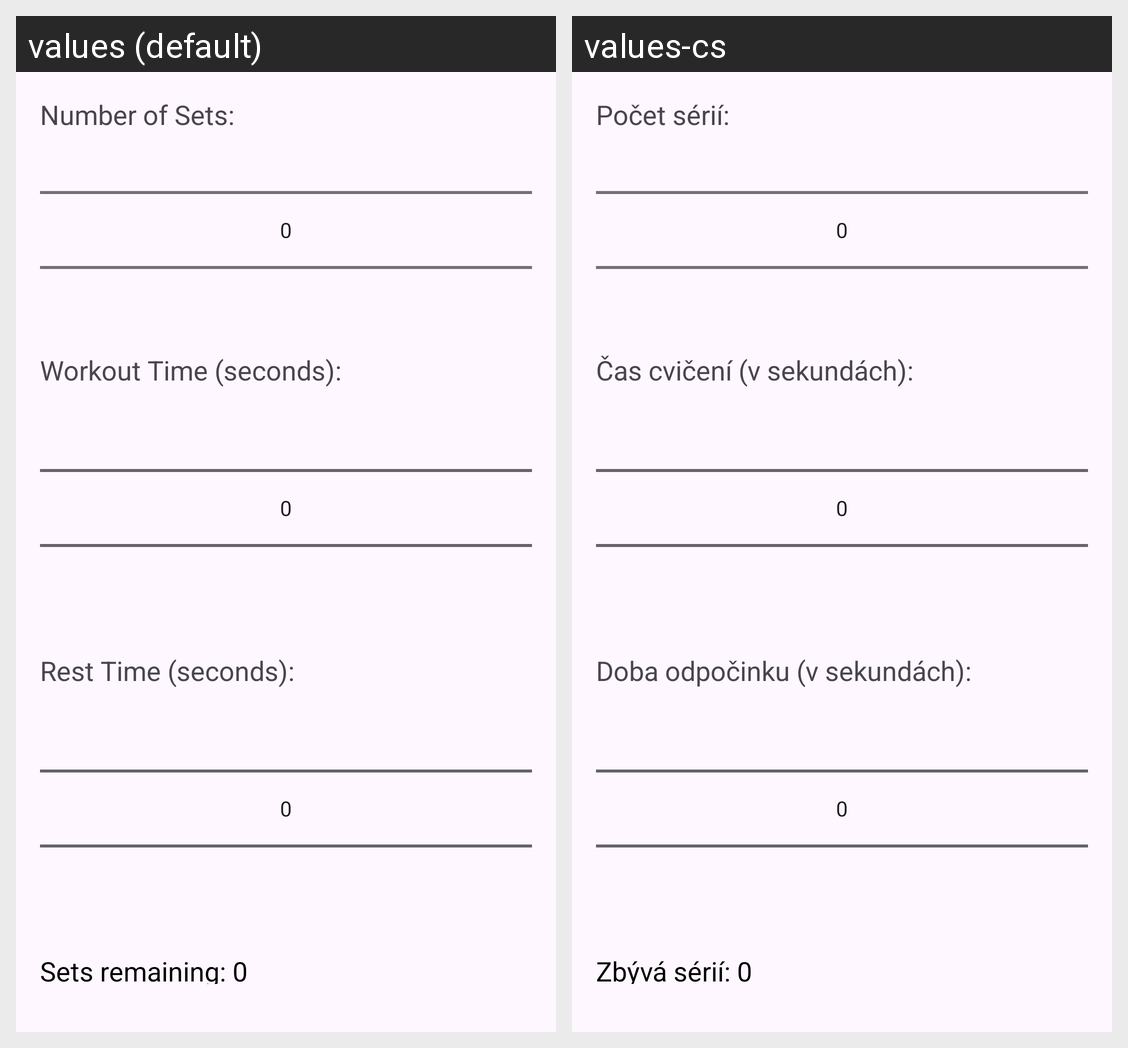

The Android screen above is rendered under two locales of the same app. Produce the string resources it draws, with the default and per-locale values.
Android screen res/layout/fragment_tabata.xml rendered under 2 locales, left to right: values (default), values-cs. Device: Nexus 5 (rendered at 1080×1920; each locale shown at half size, 540×960, under a caption strip naming it); theme Theme.Bachelor_Work.
Strings drawn on this screen, with the default value and each locale's value (text and hints the layout hard-codes, and strings that could not be matched under every locale, appear in the picture but are not listed):

number_of_sets
  values: Number of Sets:
  values-cs: Počet sérií:

workout_time_seconds
  values: Workout Time (seconds):
  values-cs: Čas cvičení (v sekundách):

rest_time_seconds
  values: Rest Time (seconds):
  values-cs: Doba odpočinku (v sekundách):

sets_remaining_0
  values: Sets remaining: 0
  values-cs: Zbývá sérií: 0
